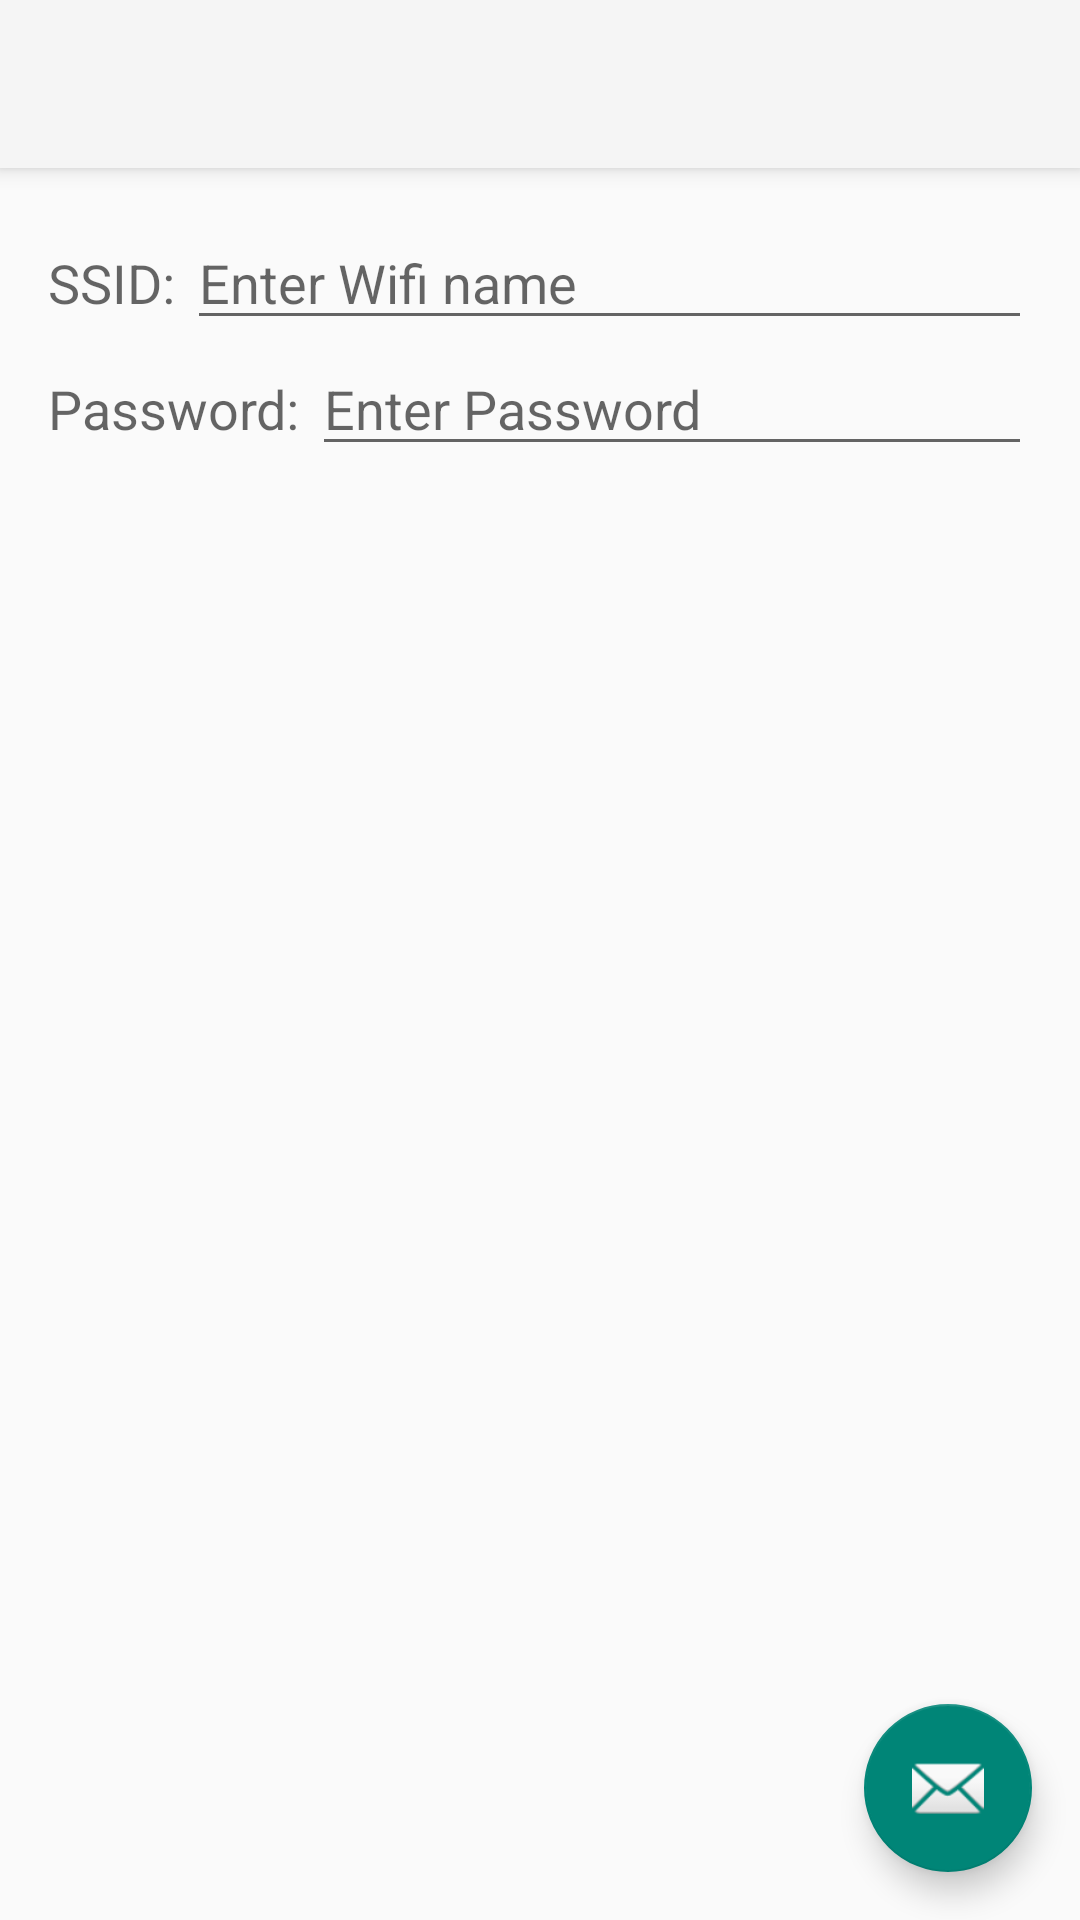

Layout XML and referenced resources for this Android screen:
<!-- AndroidManifest.xml: application theme Theme.AppCompat.Light -->
<!-- res/layout/activity_add_wifi.xml -->
<?xml version="1.0" encoding="utf-8"?>
<android.support.design.widget.CoordinatorLayout xmlns:android="http://schemas.android.com/apk/res/android"
    xmlns:app="http://schemas.android.com/apk/res-auto"
    xmlns:tools="http://schemas.android.com/tools"
    android:layout_width="match_parent"
    android:layout_height="match_parent"
    android:fitsSystemWindows="true"
    tools:context="com.kolo.karl.sharemyfi.AddWifi">

    <android.support.design.widget.AppBarLayout
        android:layout_width="match_parent"
        android:layout_height="wrap_content"
        android:theme="@style/AppBarOverlay">

        <android.support.v7.widget.Toolbar
            android:id="@+id/ID_ACTION_ADD_TOOLBAR"
            android:layout_width="match_parent"
            android:layout_height="?attr/actionBarSize"
            android:background="?attr/colorPrimary"
            app:popupTheme="@style/PopupOverlay" />

    </android.support.design.widget.AppBarLayout>

    <include layout="@layout/content_add_wifi" />

    <android.support.design.widget.FloatingActionButton
        android:id="@+id/fab"
        android:layout_width="wrap_content"
        android:layout_height="wrap_content"
        android:layout_gravity="bottom|end"
        android:layout_margin="@dimen/fab_margin"
        android:src="@android:drawable/ic_dialog_email" />

</android.support.design.widget.CoordinatorLayout>
<!-- res/layout/content_add_wifi.xml (included above) -->
<?xml version="1.0" encoding="utf-8"?>
<LinearLayout xmlns:android="http://schemas.android.com/apk/res/android"
    xmlns:app="http://schemas.android.com/apk/res-auto"
    xmlns:tools="http://schemas.android.com/tools"
    android:orientation="vertical"
    android:layout_width="match_parent"
    android:layout_height="match_parent"
    android:paddingBottom="@dimen/activity_vertical_margin"
    android:paddingLeft="@dimen/activity_horizontal_margin"
    android:paddingRight="@dimen/activity_horizontal_margin"
    android:paddingTop="@dimen/activity_vertical_margin"
    app:layout_behavior="@string/appbar_scrolling_view_behavior"
    tools:context="com.kolo.karl.sharemyfi.AddWifi"
    tools:showIn="@layout/activity_add_wifi">

    <LinearLayout
        android:orientation="horizontal"
        android:layout_width="match_parent"
        android:layout_height="@dimen/info_field_height"
        android:id="@id/ID_SSID_GROUP">

        <TextView
            android:layout_width="wrap_content"
            android:layout_height="wrap_content"
            android:textAppearance="?android:attr/textAppearanceMedium"
            android:text="@string/TXT_SSID_COLON"/>

        <EditText
            android:layout_width="0dp"
            android:layout_height="wrap_content"
            android:id="@id/ID_SSID_INPUT"
            android:layout_weight="1"
            android:autoText="false"
            android:enabled="true"
            android:focusable="true"
            android:hint="@string/TXT_SSID_HINT"
            android:singleLine="true"
            android:inputType="textNoSuggestions"
            android:layout_marginLeft="@dimen/text_input_left_margin"/>

    </LinearLayout>

    <LinearLayout
        android:orientation="horizontal"
        android:layout_width="match_parent"
        android:layout_height="@dimen/info_field_height"
        android:id="@id/ID_PASS_GROUP">

        <TextView
            android:layout_width="wrap_content"
            android:layout_height="wrap_content"
            android:textAppearance="?android:attr/textAppearanceMedium"
            android:text="@string/TXT_PASSWORD_COLON"
            android:id="@+id/textView" />

        <EditText
            android:layout_width="0dp"
            android:layout_height="wrap_content"
            android:id="@id/ID_PASS_INPUT"
            android:layout_weight="1"
            android:autoText="false"
            android:enabled="true"
            android:focusable="true"
            android:hint="@string/TXT_PASSWORD_HINT"
            android:maxLines="1"
            android:layout_marginLeft="@dimen/text_input_left_margin"
            android:inputType="textPassword" />
    </LinearLayout>

</LinearLayout>
<!-- resources referenced by this layout -->
<resources>
  <dimen name="activity_horizontal_margin">16dp</dimen>
  <dimen name="activity_vertical_margin">16dp</dimen>
  <dimen name="fab_margin">16dp</dimen>
  <dimen name="info_field_height">42dp</dimen>
  <dimen name="text_input_left_margin">4dp</dimen>
  <string name="TXT_PASSWORD_COLON">Password:</string>
  <string name="TXT_PASSWORD_HINT">Enter Password</string>
  <string name="TXT_SSID_COLON">SSID:</string>
  <string name="TXT_SSID_HINT">Enter Wifi name</string>
  <style name="AppBarOverlay" parent="ThemeOverlay.AppCompat.Dark.ActionBar" />
  <style name="PopupOverlay" parent="ThemeOverlay.AppCompat.Light" />
</resources>
